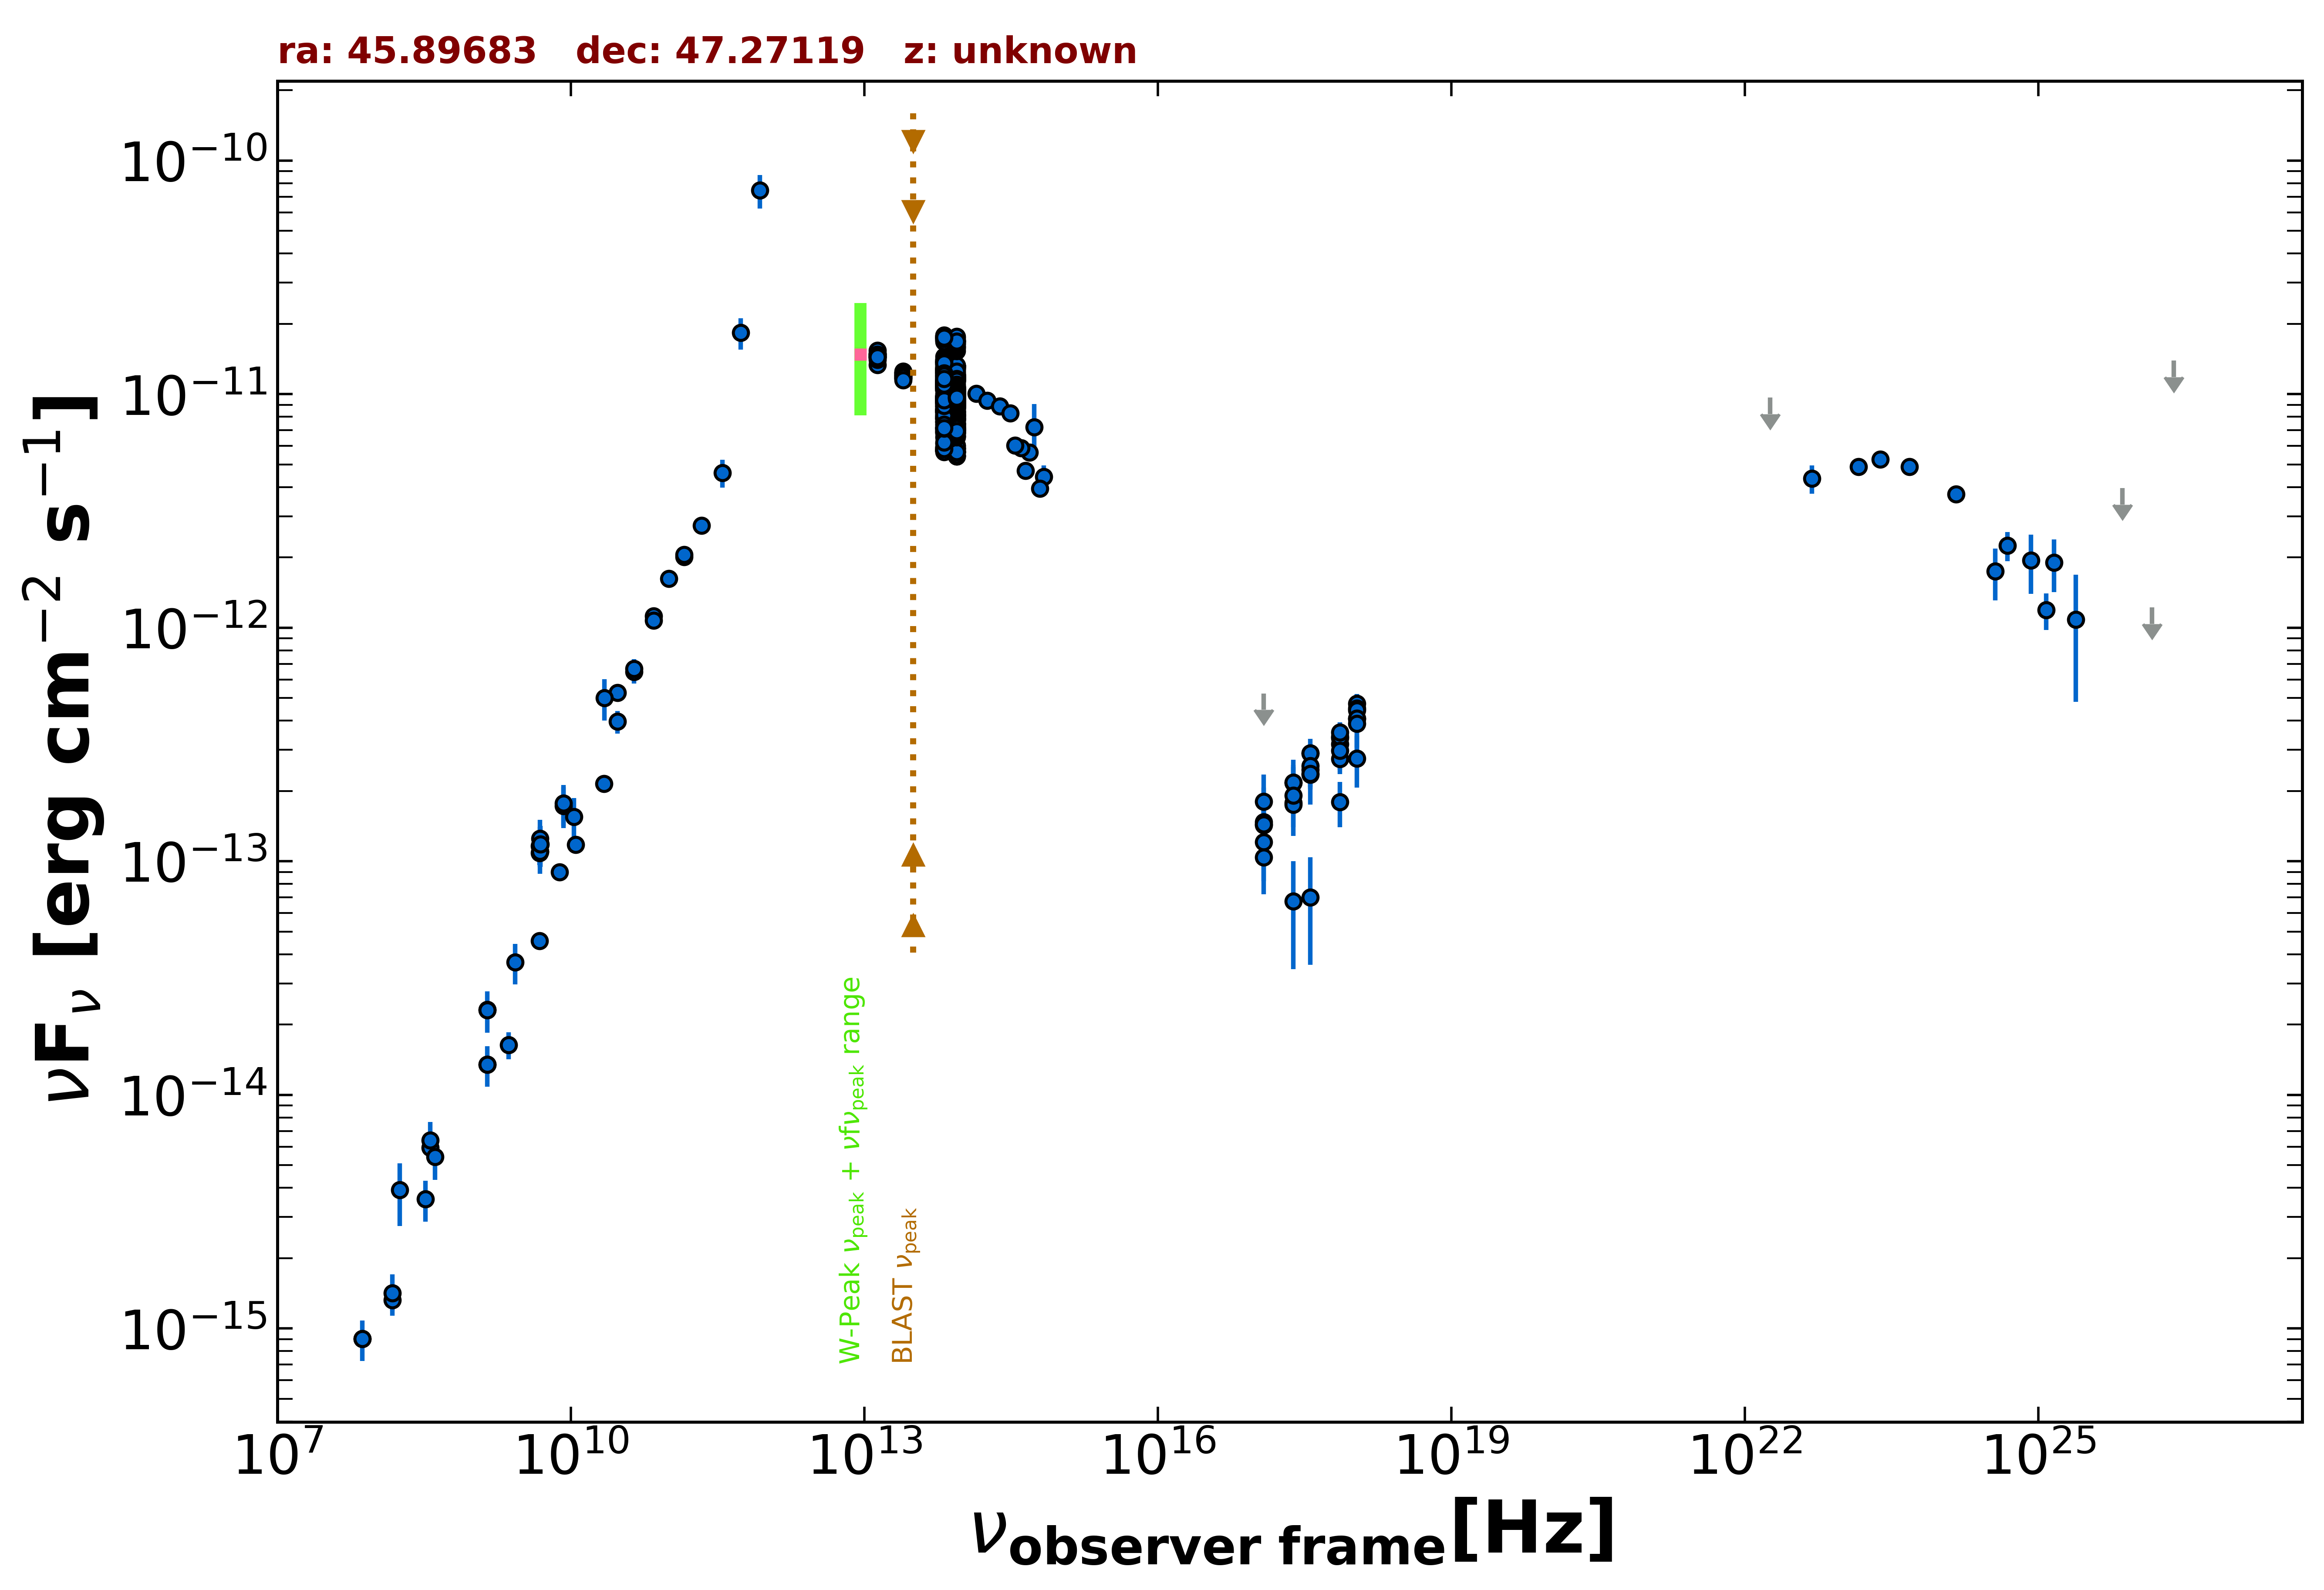

The data file committed next to this chart (first rows):
freq., flux, err_flux, MJD_start, MJD_end, flag, catalog, reference
1.400e+09, 1.348e-14, 4.050e-16, 55000, 55000, , NVSS, Condon et al. 1998  AJ  115  1693
2.418e+17, 1.782e-13, 1.930e-14, 54048, 54744, , 1OUSX, Giommi et al. in preparation
1.209e+17, 1.210e-13, 1.840e-14, 54048, 54744, , 1OUSX, Giommi et al. in preparation
3.627e+17, 2.355e-13, 2.030e-14, 54048, 54744, , 1OUSX, Giommi et al. in preparation
7.253e+17, 3.174e-13, 1.850e-14, 54048, 54744, , 1OUSX, Giommi et al. in preparation
1.088e+18, 4.072e-13, 3.490e-14, 54048, 54744, , 1OUSX, Giommi et al. in preparation
7.253e+17, 3.371e-13, 2.060e-14, 55000, 55000, , 2SXPS, Evans et al. 2020  ApJS  247  54
1.209e+17, 1.475e-13, 2.545e-14, 55000, 55000, , 2SXPS, Evans et al. 2020  ApJS  247  54
3.627e+17, 2.901e-13, 2.725e-14, 55000, 55000, , 2SXPS, Evans et al. 2020  ApJS  247  54
1.088e+18, 4.743e-13, 4.435e-14, 55000, 55000, , 2SXPS, Evans et al. 2020  ApJS  247  54
1.500e+08, 1.323e-15, 1.320e-16, 55000, 55000, , TGSS150, Intema et al. 2017  A&A  598  A781
7.400e+07, 9.028e-16, 5.920e-17, 55000, 55000, , VLSSR, Lane et al. 2014  MNRAS  440 327
4.800e+09, 1.164e-13, 1.040e-14, 55000, 55000, , GB6, Gregory et al. 1996  ApJS  103  427
4.800e+09, 1.087e-13, 1.250e-14, 55000, 55000, , GB87, Gregory et al. 1992  VizieR  VIII/14/j20…
4.850e+09, 1.100e-13, 0.000e+00, 55000, 55000, , NORTH20, White and Becker  1992  ApJS  79  331
1.400e+09, 2.316e-14, 0.000e+00, 55000, 55000, , NORTH20, White and Becker  1992  ApJS  79  331
3.650e+08, 5.935e-15, 0.000e+00, 55000, 55000, , NORTH20, White and Becker  1992  ApJS  79  331
1.430e+11, 2.010e-12, 5.800e-14, 55000, 55000, , PCCS2143, GHz The Planck Collaboration 2018  A&A  …
3.000e+10, 5.278e-13, 8.600e-15, 55000, 55000, , PCCS2, 30 GHz The Planck Collaboration 2018  A&…
4.400e+10, 6.488e-13, 7.285e-14, 55000, 55000, , PCCS2, 44 GHz The Planck Collaboration 2018  A&…
7.000e+10, 1.124e-12, 9.000e-14, 55000, 55000, , PCCS2, 70 GHz The Planck Collaboration 2018  A&…
3.000e+10, 3.966e-13, 4.390e-14, 55000, 55000, , PCNT, The Planck Collaboration 2018  A&A  619 …
4.400e+10, 6.675e-13, 6.555e-14, 55000, 55000, , PCNT, The Planck Collaboration 2018  A&A  619 …
7.000e+10, 1.074e-12, 5.750e-14, 55000, 55000, , PCNT, The Planck Collaboration 2018  A&A  619 …
1.000e+11, 1.621e-12, 5.000e-14, 55000, 55000, , PCNT, The Planck Collaboration 2018  A&A  619 …
1.430e+11, 2.051e-12, 6.800e-14, 55000, 55000, , PCNT, The Planck Collaboration 2018  A&A  619 …
2.170e+11, 2.743e-12, 1.565e-13, 55000, 55000, , PCNT, The Planck Collaboration 2018  A&A  619 …
3.530e+11, 4.602e-12, 6.250e-13, 55000, 55000, , PCNT, The Planck Collaboration 2018  A&A  619 …
5.450e+11, 1.832e-11, 2.780e-12, 55000, 55000, , PCNT, The Planck Collaboration 2018  A&A  619 …
8.570e+11, 7.452e-11, 1.217e-11, 55000, 55000, , PCNT, The Planck Collaboration 2018  A&A  619 …
1.389e+14, 1.007e-11, 2.330e-13, 55000, 55000, , 2MASS, Skrutskie et al. 2006  AJ  131  1163
1.804e+14, 9.394e-12, 2.420e-13, 55000, 55000, , 2MASS, Skrutskie et al. 2006  AJ  131  1163
2.427e+14, 8.873e-12, 2.535e-13, 55000, 55000, , 2MASS, Skrutskie et al. 2006  AJ  131  1163
8.817e+13, 9.891e-12, 9.000e-15, 55000, 55000, , UNWISE, Schlafly et al. 2019  ApJS  240  30
6.517e+13, 1.105e-11, 1.000e-14, 55000, 55000, , UNWISE, Schlafly et al. 2019  ApJS  240  30
8.817e+13, 1.322e-11, 2.800e-13, 55000, 55000, , WISE, Wright et al. 2010  AJ  140  1868
6.517e+13, 1.450e-11, 2.650e-13, 55000, 55000, , WISE, Wright et al. 2010  AJ  140  1868
2.498e+13, 1.203e-11, 1.850e-13, 55000, 55000, , WISE, Wright et al. 2010  AJ  140  1868
1.363e+13, 1.460e-11, 3.750e-13, 55000, 55000, , WISE, Wright et al. 2010  AJ  140  1868
8.817e+13, 7.756e-12, 1.425e-13, 56893, 56893, , NEOWISE, Mainzer et al. 2014  ApJ  792  30
6.517e+13, 8.619e-12, 1.430e-13, 56893, 56893, , NEOWISE, Mainzer et al. 2014  ApJ  792  30
8.817e+13, 8.129e-12, 1.570e-13, 56894, 56894, , NEOWISE, Mainzer et al. 2014  ApJ  792  30
6.517e+13, 8.454e-12, 1.325e-13, 56894, 56894, , NEOWISE, Mainzer et al. 2014  ApJ  792  30
8.817e+13, 8.040e-12, 1.555e-13, 56894, 56894, , NEOWISE, Mainzer et al. 2014  ApJ  792  30
6.517e+13, 8.579e-12, 1.505e-13, 56894, 56894, , NEOWISE, Mainzer et al. 2014  ApJ  792  30
8.817e+13, 7.552e-12, 1.250e-13, 56893, 56893, , NEOWISE, Mainzer et al. 2014  ApJ  792  30
6.517e+13, 8.399e-12, 1.395e-13, 56893, 56893, , NEOWISE, Mainzer et al. 2014  ApJ  792  30
8.817e+13, 7.864e-12, 1.445e-13, 56893, 56893, , NEOWISE, Mainzer et al. 2014  ApJ  792  30
6.517e+13, 8.438e-12, 1.400e-13, 56893, 56893, , NEOWISE, Mainzer et al. 2014  ApJ  792  30
8.817e+13, 7.806e-12, 1.510e-13, 56893, 56893, , NEOWISE, Mainzer et al. 2014  ApJ  792  30
6.517e+13, 8.603e-12, 1.350e-13, 56893, 56893, , NEOWISE, Mainzer et al. 2014  ApJ  792  30
8.817e+13, 7.828e-12, 1.445e-13, 56893, 56893, , NEOWISE, Mainzer et al. 2014  ApJ  792  30
6.517e+13, 8.611e-12, 1.900e-13, 56893, 56893, , NEOWISE, Mainzer et al. 2014  ApJ  792  30
8.817e+13, 7.721e-12, 1.635e-13, 56893, 56893, , NEOWISE, Mainzer et al. 2014  ApJ  792  30
6.517e+13, 8.563e-12, 1.580e-13, 56893, 56893, , NEOWISE, Mainzer et al. 2014  ApJ  792  30
8.817e+13, 7.864e-12, 1.520e-13, 56894, 56894, , NEOWISE, Mainzer et al. 2014  ApJ  792  30
6.517e+13, 8.651e-12, 1.355e-13, 56894, 56894, , NEOWISE, Mainzer et al. 2014  ApJ  792  30
8.817e+13, 7.944e-12, 1.395e-13, 56893, 56893, , NEOWISE, Mainzer et al. 2014  ApJ  792  30
6.517e+13, 8.423e-12, 1.395e-13, 56893, 56893, , NEOWISE, Mainzer et al. 2014  ApJ  792  30
8.817e+13, 7.428e-12, 1.230e-13, 56893, 56893, , NEOWISE, Mainzer et al. 2014  ApJ  792  30
... 646 more rows
